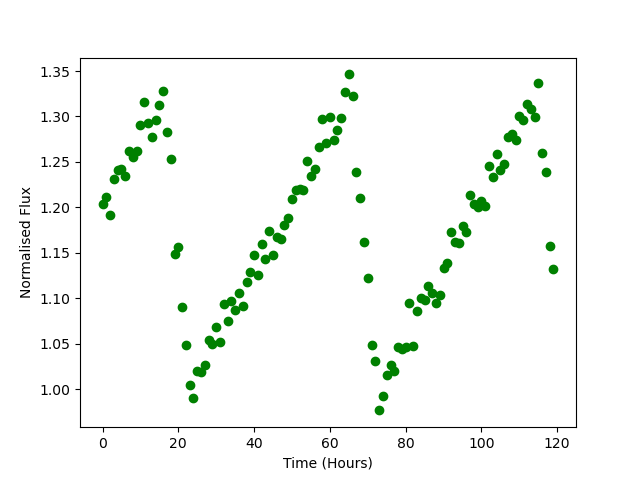

Source data for this figure (header and first rows):
Time, Flux
0.0, 1.204
1.0, 1.211
2.0, 1.192
3.0, 1.231
4.0, 1.241
5.0, 1.243
6.0, 1.234
7.0, 1.262
8.0, 1.255
9.0, 1.262
10.0, 1.291
11.0, 1.316
12.0, 1.293
13.0, 1.278
14.0, 1.297
15.0, 1.313
16.0, 1.328
17.0, 1.282
18.0, 1.253
19.0, 1.149
20.0, 1.156
21.0, 1.09
22.0, 1.048
23.0, 1.005
24.0, 0.99
25.0, 1.019
26.0, 1.019
27.0, 1.026
28.0, 1.054
29.0, 1.05
30.0, 1.068
31.0, 1.052
32.0, 1.094
33.0, 1.075
34.0, 1.097
35.0, 1.087
36.0, 1.106
37.0, 1.092
38.0, 1.118
39.0, 1.129
40.0, 1.148
41.0, 1.126
42.0, 1.159
43.0, 1.143
44.0, 1.174
45.0, 1.148
46.0, 1.167
47.0, 1.165
48.0, 1.18
49.0, 1.188
50.0, 1.209
51.0, 1.219
52.0, 1.22
53.0, 1.219
54.0, 1.251
55.0, 1.235
56.0, 1.242
57.0, 1.267
58.0, 1.297
59.0, 1.271
... 60 more rows
